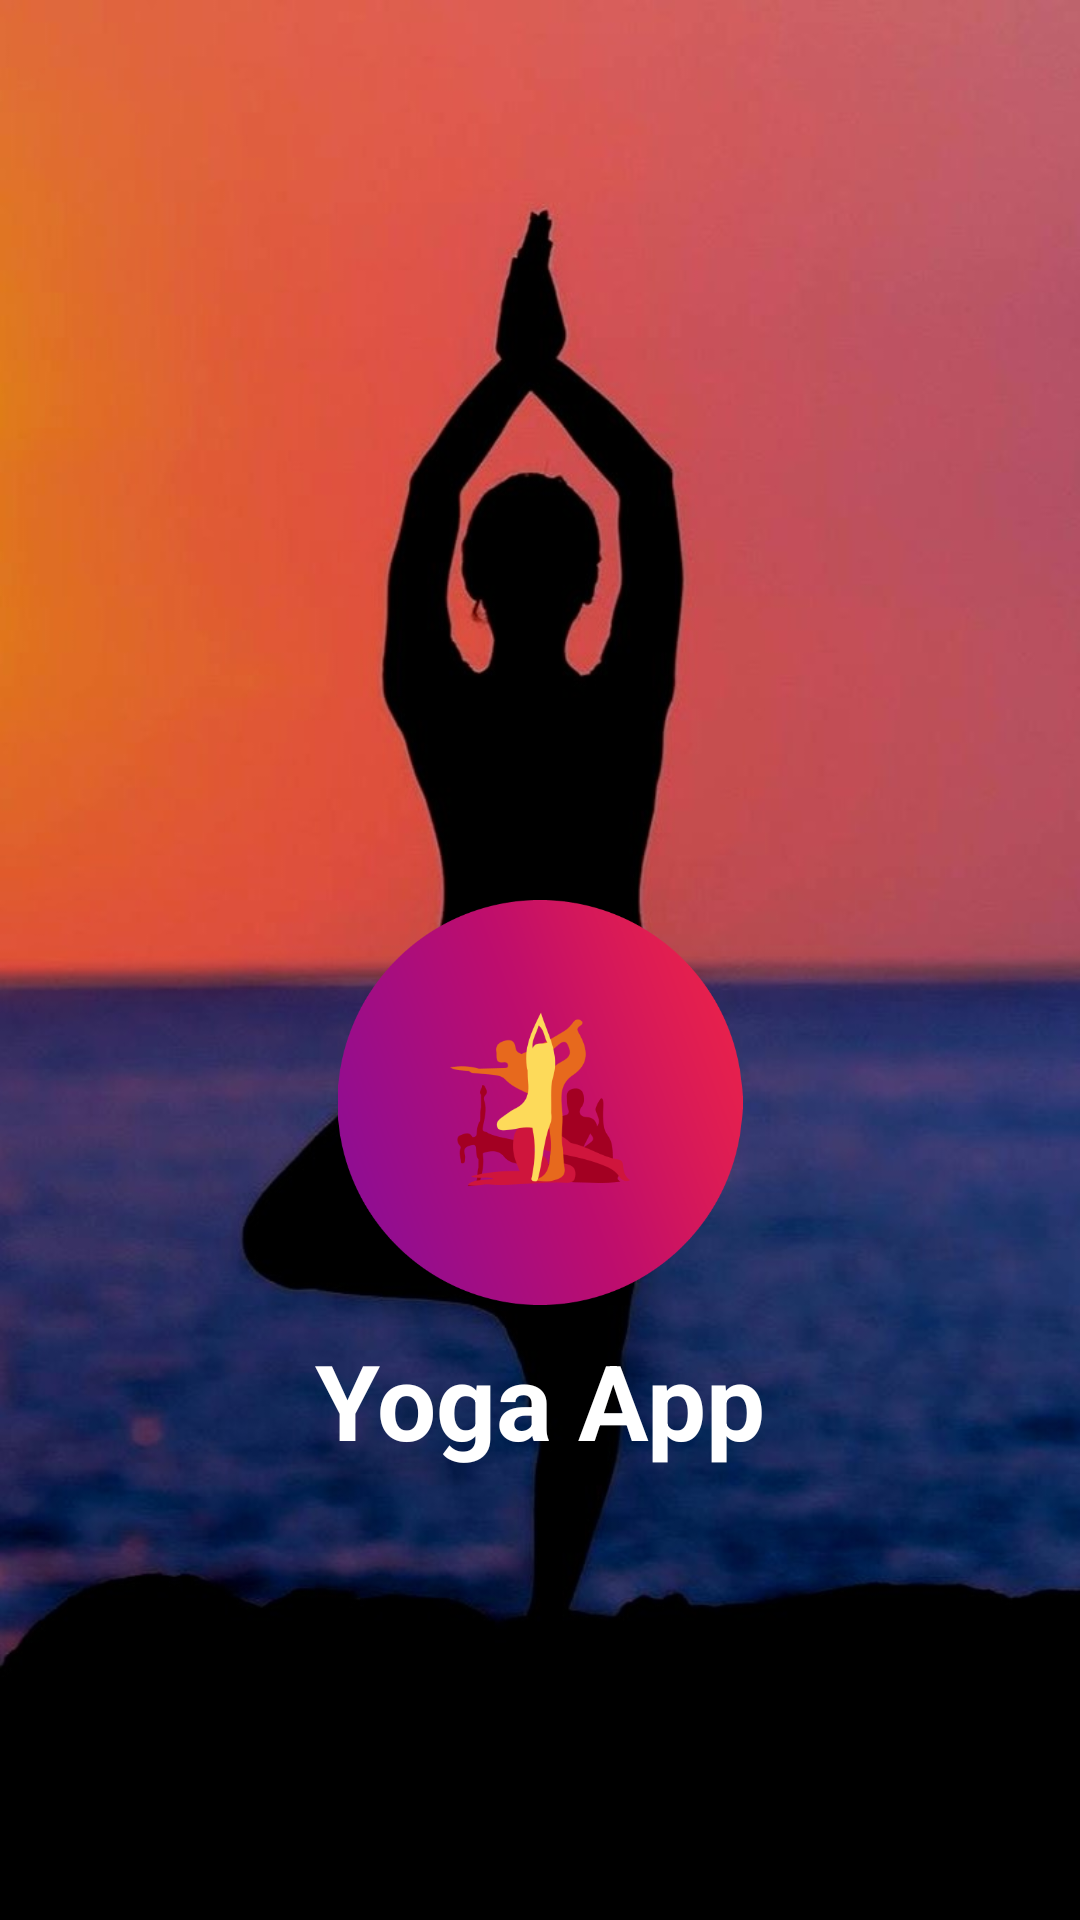

Produce the Android XML layout that renders to this screen, including the resource entries it uses.
<!-- AndroidManifest.xml: application theme Theme.YogaFit_app -->
<!-- res/layout/activity_splashscreenok.xml -->
<?xml version="1.0" encoding="utf-8"?>
<RelativeLayout xmlns:android="http://schemas.android.com/apk/res/android"
    xmlns:app="http://schemas.android.com/apk/res-auto"
    xmlns:tools="http://schemas.android.com/tools"
    android:layout_width="match_parent"
    android:layout_height="match_parent"
    android:background="@drawable/splashscreenok0_cut_dark"
    tools:context=".Splashscreenok">

    <ImageView
        android:id="@+id/appsplash"
        android:layout_width="135dp"
        android:layout_height="135dp"
        android:src="@drawable/yoga_splash_icon"
        android:layout_alignParentStart="true"
        android:layout_alignParentTop="true"
        android:layout_alignParentEnd="true"
        android:layout_marginStart="100dp"
        android:layout_marginEnd="100dp"
        android:layout_marginTop="300dp"
        android:layout_alignParentLeft="true"
        android:layout_alignParentRight="true" />


    <TextView
        android:id="@+id/appname"
        android:layout_width="wrap_content"
        android:layout_height="wrap_content"
        android:text="Yoga App"
        android:textSize="35dp"
        android:textStyle="bold"
        android:textColor="#FFF"
        android:layout_alignParentBottom="true"
        android:layout_centerHorizontal="true"
        android:layout_marginBottom="150dp"



        />

</RelativeLayout>
<!-- resources referenced by this layout -->
<resources>
  <!-- drawable splashscreenok0_cut_dark: jpg bitmap (drawable-v24, 56889 bytes) -->
  <!-- drawable yoga_splash_icon: png bitmap (drawable-v24, 99731 bytes) -->
  <style name="Theme.YogaFit_app" parent="Base.Theme.YogaFit_app" />
  <style name="Base.Theme.YogaFit_app" parent="Theme.AppCompat.DayNight.NoActionBar">
          
          
          <item name="colorPrimaryDark">@color/nice</item>
      </style>
  <color name="nice">#B61EA2</color>
</resources>
